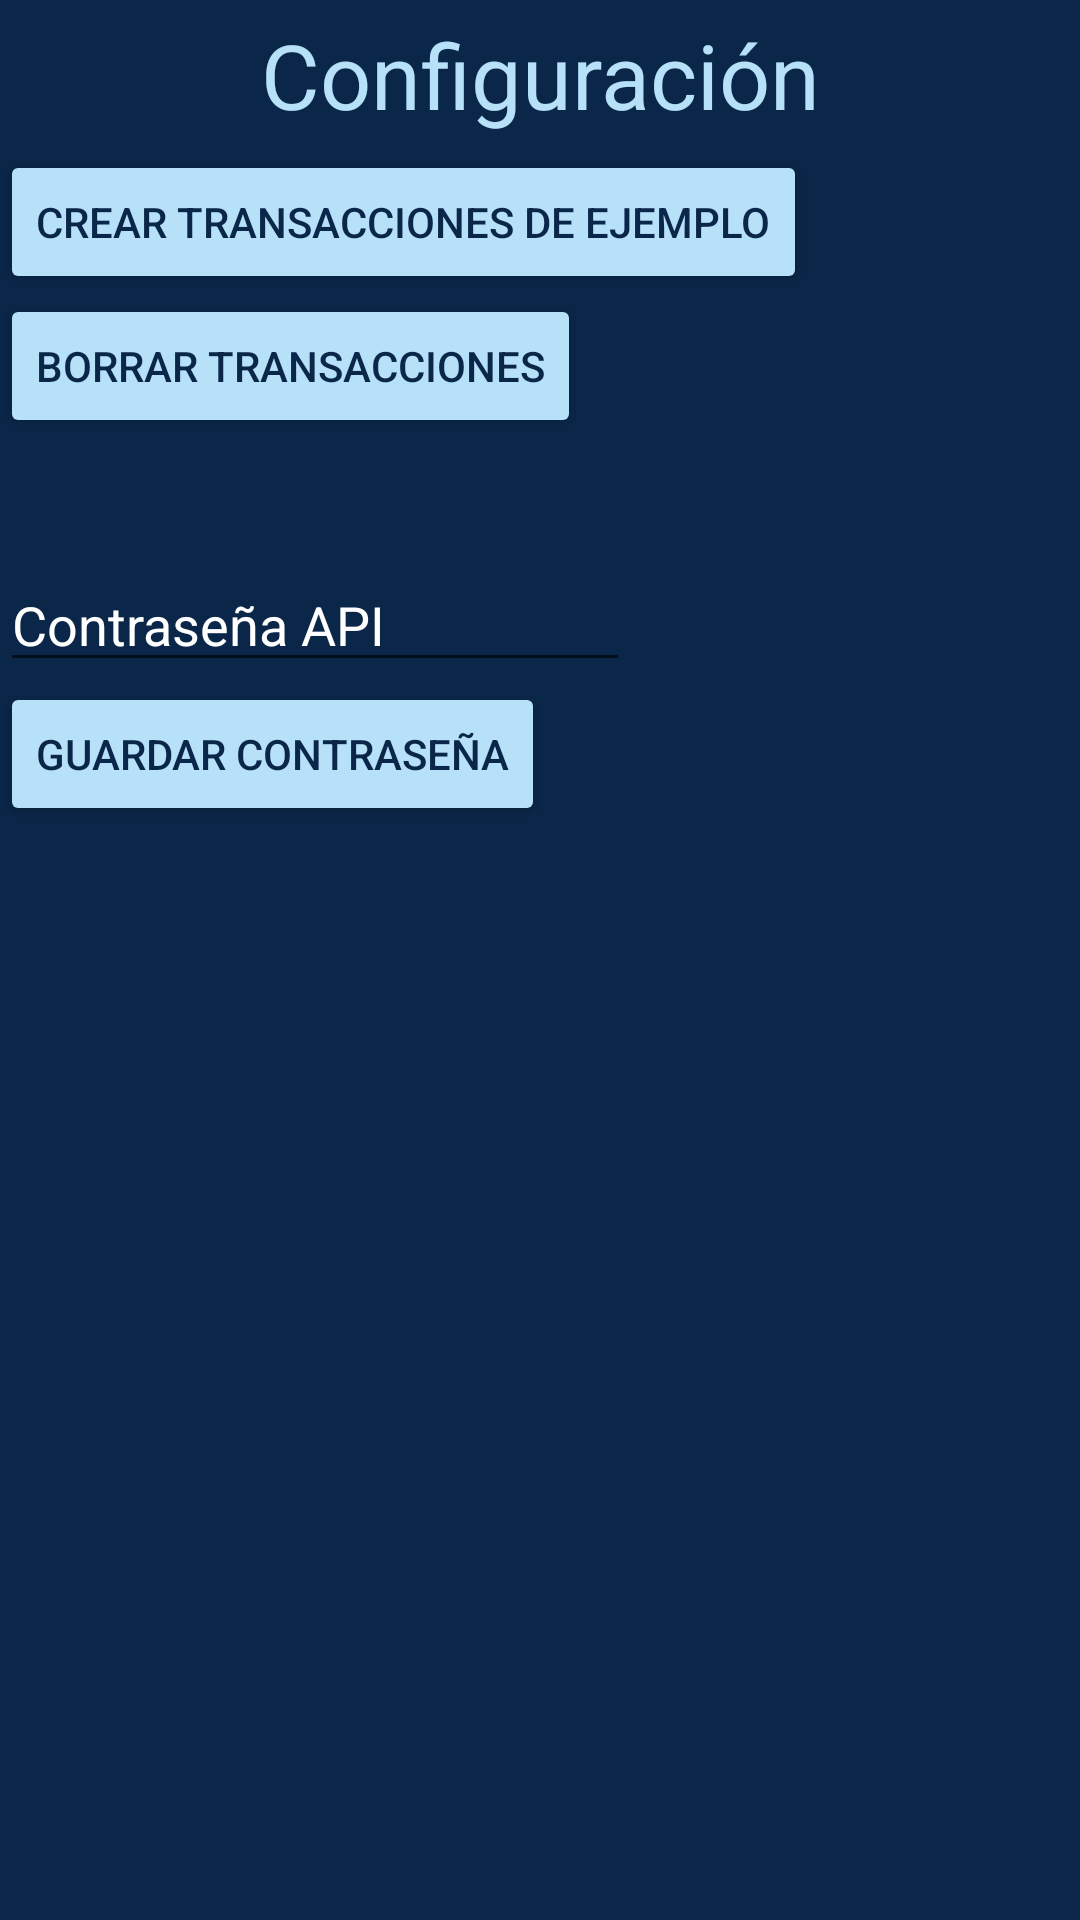

The Android layout XML behind this screen, and the referenced resources:
<!-- AndroidManifest.xml: application theme Theme.Criptofolio -->
<!-- res/layout/fragment_config.xml -->
<?xml version="1.0" encoding="utf-8"?>
<FrameLayout xmlns:android="http://schemas.android.com/apk/res/android"
    xmlns:tools="http://schemas.android.com/tools"
    android:layout_width="match_parent"
    android:layout_height="match_parent"
    xmlns:app="http://schemas.android.com/apk/res-auto"
    android:background="@color/primary"
    tools:context=".ui.configuration.ConfigFragment">

    <androidx.constraintlayout.widget.ConstraintLayout
        android:id="@+id/container"
        android:layout_width="match_parent"
        android:layout_height="match_parent">

        <TextView
            android:id="@+id/lblTitle"
            android:layout_width="match_parent"
            android:layout_height="50dp"
            android:textSize="30dp"
            android:textFontWeight="@integer/material_motion_duration_long_2"
            android:text="Configuración"
            android:textColor="@color/secondary"
            app:layout_constraintTop_toTopOf="parent"
            android:gravity="center"
            />

        <Button
        android:id="@+id/btnSample"
            android:textColor="@color/primary"
        app:layout_constraintTop_toBottomOf="@id/lblTitle"
        app:layout_constraintLeft_toLeftOf="parent"
        android:layout_width="wrap_content"
            android:backgroundTint="@color/secondary"
        android:layout_height="wrap_content"
        android:text="Crear transacciones de ejemplo"
            android:gravity="center"/>

    <Button
        android:id="@+id/btnClear"
        android:gravity="center"
        android:textColor="@color/primary"
        app:layout_constraintTop_toBottomOf="@+id/btnSample"
        app:layout_constraintLeft_toLeftOf="parent"
        android:layout_width="wrap_content"
        android:layout_height="wrap_content"
        android:backgroundTint="@color/secondary"
        android:text="Borrar transacciones"
        />




        <EditText

            android:id="@+id/txtPassword"
            android:textColor="@color/secondary"
            android:textColorHint="@color/white"
            app:layout_constraintTop_toBottomOf="@+id/btnClear"
            app:layout_constraintLeft_toLeftOf="parent"
            android:layout_width="wrap_content"
            android:layout_height="wrap_content"
            android:ems="10"
            android:paddingTop="50dp"
            android:hint="Contraseña API"
            android:inputType="textPassword"
             />

        <Button
            android:id="@+id/btnSave"
            android:textColor="@color/primary"
            app:layout_constraintTop_toBottomOf="@+id/txtPassword"
            app:layout_constraintLeft_toLeftOf="parent"
            android:layout_width="wrap_content"
            android:layout_height="wrap_content"
            android:backgroundTint="@color/secondary"
            android:text="Guardar contraseña" />
    </androidx.constraintlayout.widget.ConstraintLayout>

</FrameLayout>
<!-- resources referenced by this layout -->
<resources>
  <color name="primary">#0a2648</color>
  <color name="secondary">#b6e1f9</color>
  <color name="white">#FFFFFFFF</color>
  <style name="Theme.Criptofolio" parent="Theme.MaterialComponents.DayNight.DarkActionBar">
          
          <item name="colorPrimary">@color/purple_500</item>
          <item name="colorPrimaryVariant">@color/purple_700</item>
          <item name="colorOnPrimary">@color/white</item>
          
          <item name="colorSecondary">@color/teal_200</item>
          <item name="colorSecondaryVariant">@color/teal_700</item>
          <item name="colorOnSecondary">@color/black</item>
          
          <item name="android:statusBarColor">?attr/colorPrimaryVariant</item>
          
      </style>
  <color name="purple_500">#FF6200EE</color>
  <color name="purple_700">#FF3700B3</color>
  <color name="teal_200">#FF03DAC5</color>
  <color name="teal_700">#FF018786</color>
  <color name="black">#FF000000</color>
</resources>
